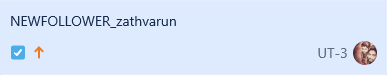
Workflow: contineous monitoring

Step 1: Activily listening in TO-DO coloumn for NEWFOLLWER_* on the element 'NEWFOLLOWER_*'

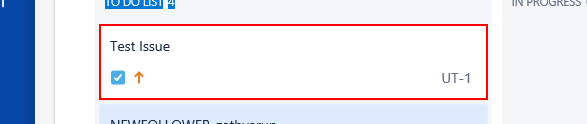
Step 2: click on the element 'NEWFOLLOWER_*'

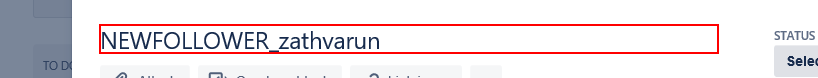
Step 3: get-text from the heading 'NEWFOLLOWER_*'

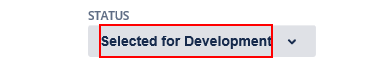
Step 4: click on the element 'Selected for Development'

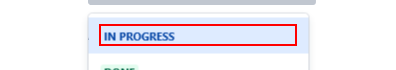
Step 5: click on the element 'In Progress'

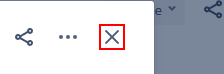
Step 6: click on the element